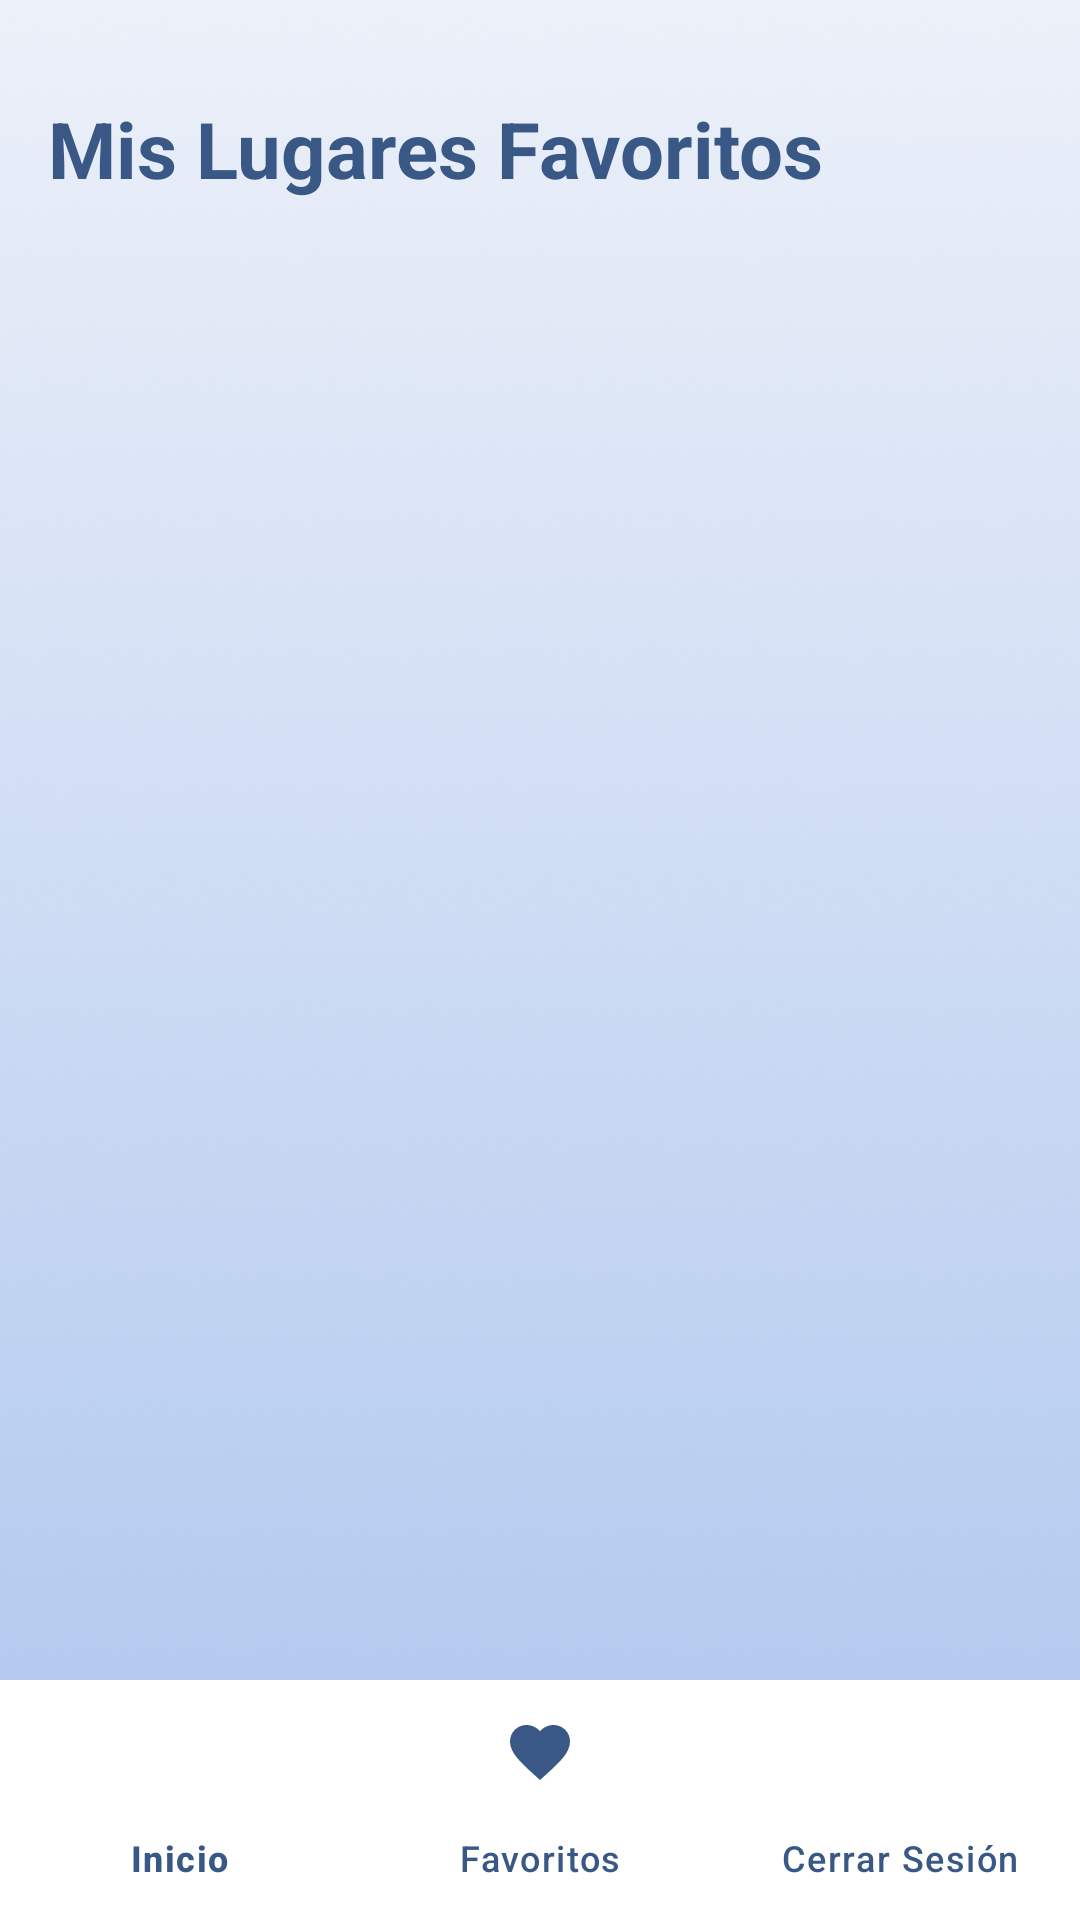

Write the Android layout XML for this screen, with the resource values it uses.
<!-- AndroidManifest.xml: application theme Theme.EP2_ -->
<!-- res/layout/activity_favoritos.xml -->
<?xml version="1.0" encoding="utf-8"?>
<androidx.constraintlayout.widget.ConstraintLayout xmlns:android="http://schemas.android.com/apk/res/android"
    xmlns:app="http://schemas.android.com/apk/res-auto"
    xmlns:tools="http://schemas.android.com/tools"
    android:id="@+id/main"
    android:layout_width="match_parent"
    android:layout_height="match_parent"
    android:background="@color/white"
    tools:context=".FavoritosActivity">

    <ImageView
        android:id="@+id/imgFondoFavoritos"
        android:layout_width="0dp"
        android:layout_height="0dp"
        android:scaleType="centerCrop"
        android:src="@drawable/registrar"
        app:layout_constraintBottom_toTopOf="@id/bottomNavigation"
        app:layout_constraintEnd_toEndOf="parent"
        app:layout_constraintStart_toStartOf="parent"
        app:layout_constraintTop_toTopOf="parent" />

    <ScrollView
        android:id="@+id/scrollFavoritos"
        android:layout_width="0dp"
        android:layout_height="0dp"
        android:fillViewport="true"
        android:scrollbars="none"
        app:layout_constraintBottom_toTopOf="@id/bottomNavigation"
        app:layout_constraintEnd_toEndOf="parent"
        app:layout_constraintStart_toStartOf="parent"
        app:layout_constraintTop_toTopOf="parent">

        <LinearLayout
            android:layout_width="match_parent"
            android:layout_height="wrap_content"
            android:orientation="vertical"
            android:paddingStart="16dp"
            android:paddingTop="32dp"
            android:paddingEnd="16dp"
            android:paddingBottom="16dp">

            <TextView
                android:id="@+id/tvTituloFavoritos"
                android:layout_width="match_parent"
                android:layout_height="wrap_content"
                android:text="Mis Lugares Favoritos"
                android:textColor="#395886"
                android:textSize="26sp"
                android:textStyle="bold" />

            <TextView
                android:id="@+id/tvEstado"
                android:layout_width="match_parent"
                android:layout_height="wrap_content"
                android:layout_marginTop="12dp"
                android:text="No tienes ningún lugar guardado en favoritos :("
                android:textColor="#395886"
                android:textSize="15sp"
                android:textStyle="bold"
                android:visibility="gone" />

            <GridLayout
                android:id="@+id/gridFavoritos"
                android:layout_width="match_parent"
                android:layout_height="wrap_content"
                android:layout_marginTop="16dp"
                android:alignmentMode="alignMargins"
                android:columnCount="2"
                android:useDefaultMargins="false" />

        </LinearLayout>

    </ScrollView>

    <com.google.android.material.bottomnavigation.BottomNavigationView
        android:id="@+id/bottomNavigation"
        android:layout_width="0dp"
        android:layout_height="wrap_content"
        android:background="@color/white"
        app:itemIconTint="#395886"
        app:itemTextColor="#395886"
        app:labelVisibilityMode="labeled"
        app:layout_constraintBottom_toBottomOf="parent"
        app:layout_constraintEnd_toEndOf="parent"
        app:layout_constraintStart_toStartOf="parent"
        app:menu="@menu/menu_bottom" />

</androidx.constraintlayout.widget.ConstraintLayout>
<!-- resources referenced by this layout -->
<resources>
  <!-- drawable registrar: png bitmap (drawable, 187763 bytes) -->
  <style name="Theme.EP2_" parent="Base.Theme.EP2_" />
  <style name="Base.Theme.EP2_" parent="Theme.Material3.DayNight.NoActionBar">
          
          
      </style>
  <!-- not gathered from this repository: default colours our renderer supplied (Android Studio template values) -->
  <color name="white">#FFFFFFFF</color>
</resources>
